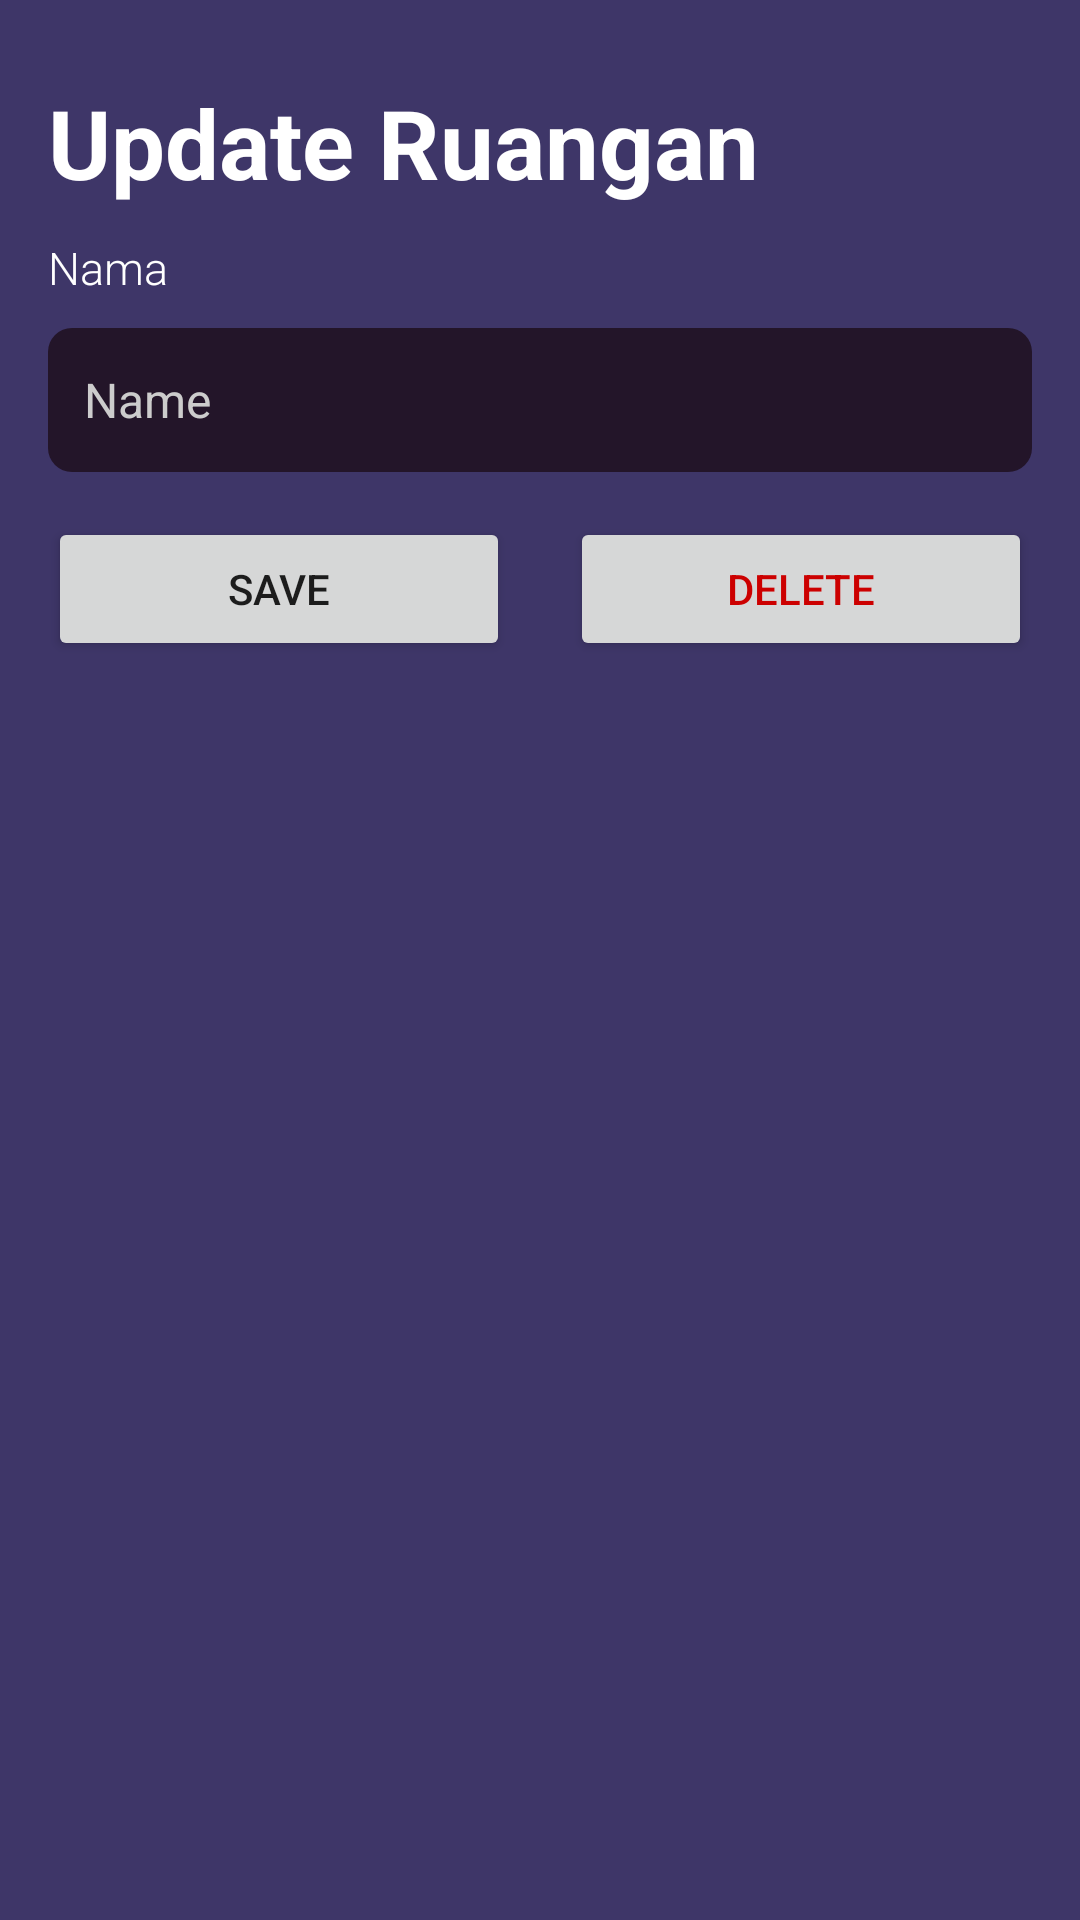

Layout XML and referenced resources for this Android screen:
<!-- AndroidManifest.xml: application theme Theme.SmartGlowApp -->
<!-- res/layout/fragment_update_room.xml -->
<LinearLayout xmlns:android="http://schemas.android.com/apk/res/android"
    android:layout_width="match_parent"
    android:layout_height="match_parent"
    android:orientation="vertical"
    android:padding="16dp"
    android:background="@color/background_color"
    android:id="@+id/fragment_updateRoom">

    <TextView
        android:layout_width="wrap_content"
        android:layout_height="wrap_content"
        android:fontFamily="sans-serif"
        android:text="Update Ruangan"
        android:layout_marginTop="10dp"
        android:textColor="#FFFFFF"
        android:textSize="32sp"
        android:textStyle="bold" />

    <TextView
        android:layout_width="wrap_content"
        android:layout_height="wrap_content"
        android:text="Nama"
        android:textColor="#FFFFFF"
        android:textSize="15sp"
        android:layout_marginTop="10dp"
        android:fontFamily="sans-serif-light" />








    <EditText
        android:id="@+id/editTextName"
        android:layout_width="match_parent"
        android:layout_height="48dp"
        android:layout_below="@id/appNameTextView"
        android:layout_marginTop="10dp"
        android:background="@drawable/input_background"
        android:hint="Name"
        android:padding="12dp"
        android:textColor="@color/input_text_color"
        android:textColorHint="@color/hint_text_color"
        android:textSize="16sp" />

    <LinearLayout
        android:layout_width="match_parent"
        android:layout_height="wrap_content"
        android:orientation="horizontal"
        android:layout_marginTop="15dp">

        <Button
            android:id="@+id/buttonSave"
            android:layout_width="0dp"
            android:layout_weight="1"
            android:layout_height="wrap_content"
            android:text="Save" />

        <Button
            android:id="@+id/buttonDelete"
            android:layout_width="0dp"
            android:layout_weight="1"
            android:layout_height="wrap_content"
            android:layout_marginStart="20dp"
            android:text="Delete"
            android:textColor="@android:color/holo_red_dark" />
    </LinearLayout>
</LinearLayout>
<!-- resources referenced by this layout -->
<resources>
  <color name="background_color">#3E3668</color>
  <color name="hint_text_color">#CCCCCC</color>
  <color name="input_text_color">#FFFFFF</color>
  <!-- drawable input_background (drawable) -->
  <shape xmlns:android="http://schemas.android.com/apk/res/android">
      <solid android:color="@color/input_background_color"/>
      <corners android:radius="8dp"/>
  </shape>
  <style name="Theme.SmartGlowApp" parent="Base.Theme.SmartGlowApp" />
  <color name="input_background_color">#231529</color>
  <style name="Base.Theme.SmartGlowApp" parent="Theme.MaterialComponents.Light.DarkActionBar">
          
          <item name="colorPrimary">@color/button_color</item>
          <item name="colorOnPrimary">@color/white</item>
          <item name="android:statusBarColor" tools:targetApi="1">@color/button_color</item>
      </style>
  <color name="button_color">#9579F9</color>
  <color name="white">#FFFFFFFF</color>
</resources>
